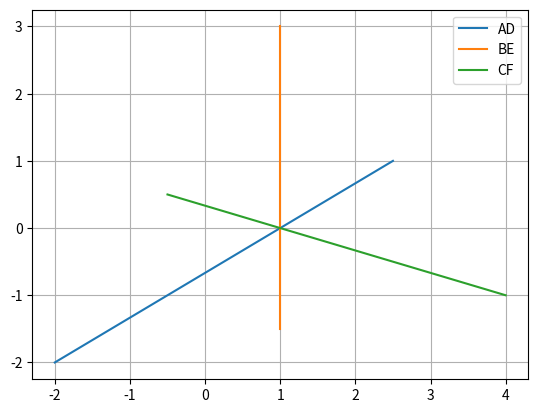

Reproduce this figure in Python.
import numpy as np
import matplotlib.pyplot as plt
A = np.array([-2,-2])
B = np.array([1,3])
C = np.array([4,-1])
D=(B+C)/2;E=(A+C)/2;F=(A+B)/2;
def plot_line(a,b,s):
	plt.plot((a[0],b[0]),(a[1],b[1]),label=s)
plot_line(A,D,"AD")
plot_line(B,E,"BE")
plot_line(C,F,"CF")
plt.grid()
plt.legend(loc='best')
plt.show()